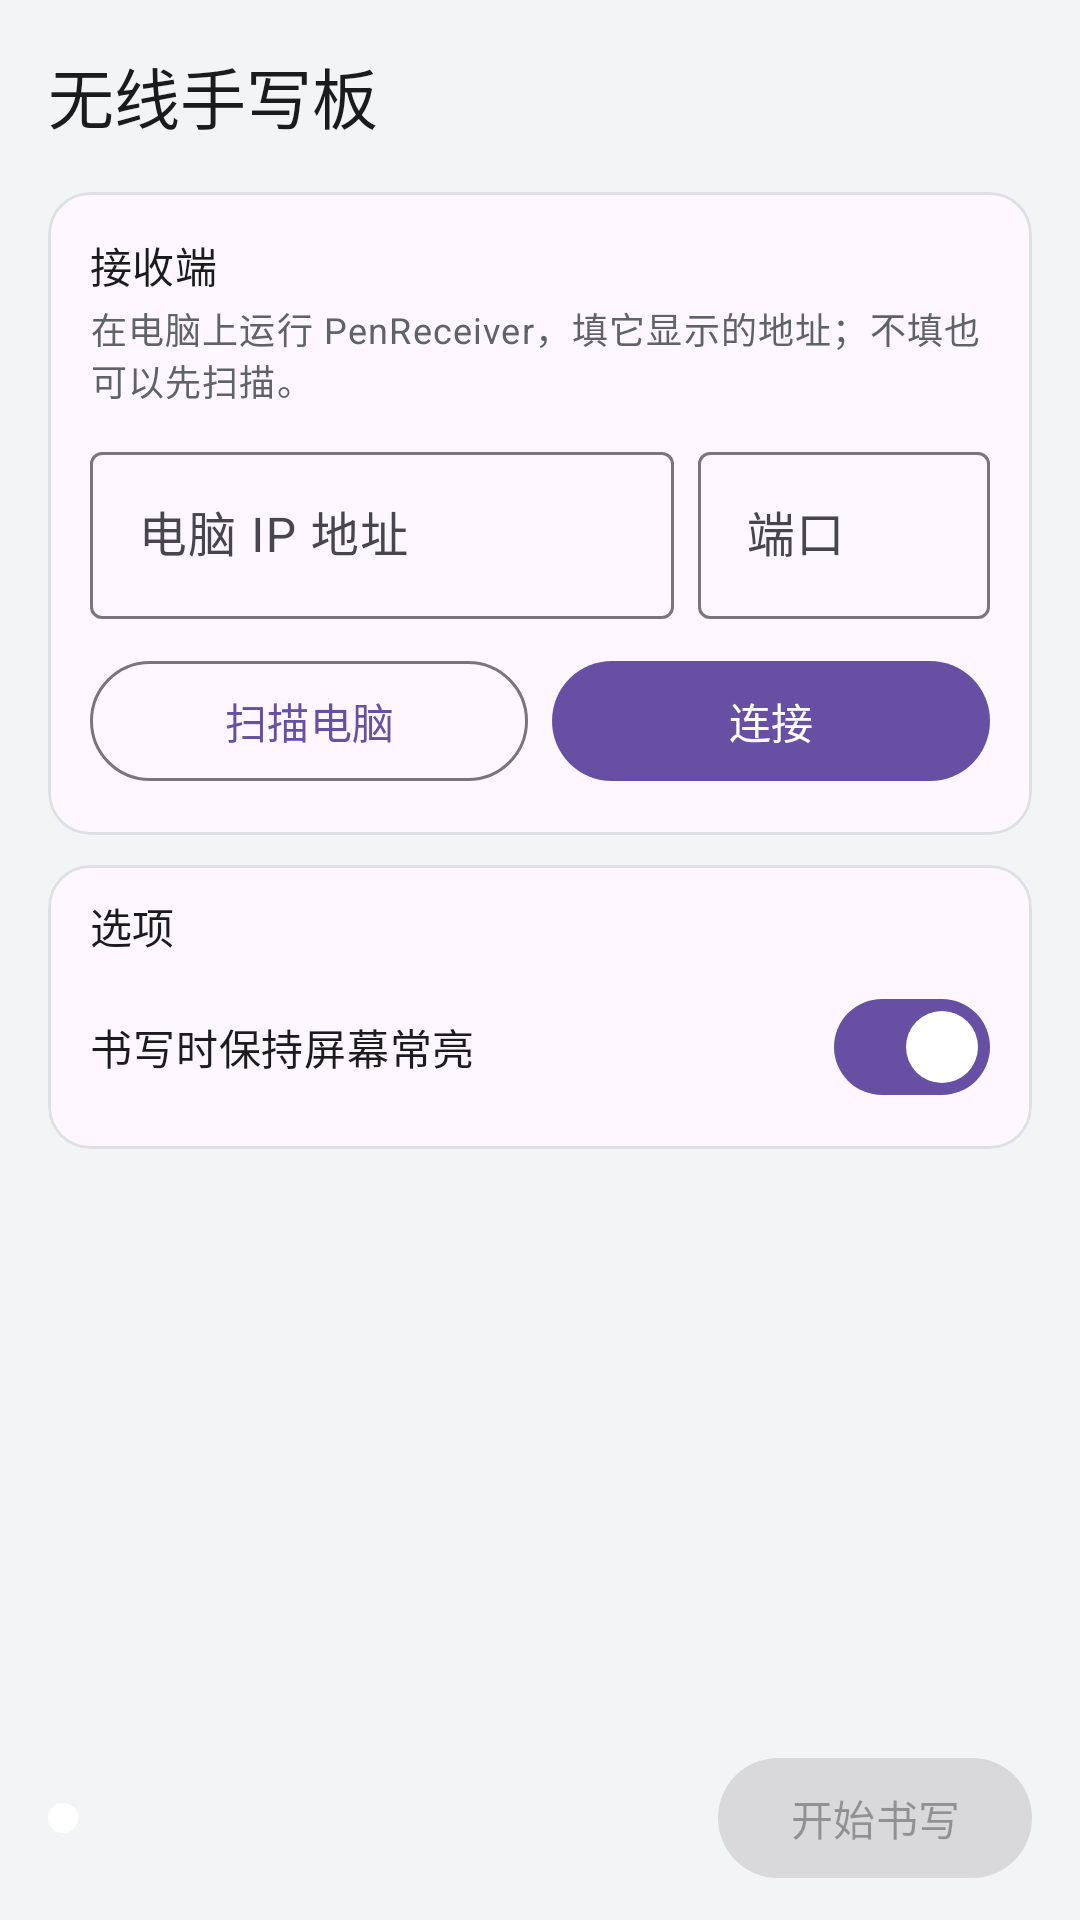

Layout XML and referenced resources for this Android screen:
<!-- AndroidManifest.xml: application theme Theme.PenClient -->
<!-- res/layout/activity_main.xml -->
<?xml version="1.0" encoding="utf-8"?>
<LinearLayout xmlns:android="http://schemas.android.com/apk/res/android"
    xmlns:app="http://schemas.android.com/apk/res-auto"
    xmlns:tools="http://schemas.android.com/tools"
    android:id="@+id/root"
    android:layout_width="match_parent"
    android:layout_height="match_parent"
    android:background="@color/panel_bg"
    android:fitsSystemWindows="true"
    android:orientation="vertical"
    tools:context=".MainActivity">

    <com.google.android.material.appbar.MaterialToolbar
        android:id="@+id/toolbar"
        android:layout_width="match_parent"
        android:layout_height="?attr/actionBarSize"
        android:background="@color/panel_bg"
        app:title="@string/app_name"
        app:titleTextColor="@color/text_primary" />

    <ScrollView
        android:layout_width="match_parent"
        android:layout_height="0dp"
        android:layout_weight="1"
        android:paddingStart="16dp"
        android:paddingEnd="16dp">

        <LinearLayout
            android:layout_width="match_parent"
            android:layout_height="wrap_content"
            android:orientation="vertical"
            android:paddingBottom="12dp">

            
            <com.google.android.material.card.MaterialCardView
                android:layout_width="match_parent"
                android:layout_height="wrap_content"
                app:cardCornerRadius="14dp"
                app:cardElevation="0dp"
                app:strokeColor="@color/card_stroke"
                app:strokeWidth="1dp">

                <LinearLayout
                    android:layout_width="match_parent"
                    android:layout_height="wrap_content"
                    android:orientation="vertical"
                    android:padding="14dp">

                    <TextView
                        android:layout_width="wrap_content"
                        android:layout_height="wrap_content"
                        android:text="@string/section_receiver"
                        android:textAppearance="?attr/textAppearanceTitleSmall"
                        android:textColor="@color/text_primary" />

                    <TextView
                        android:layout_width="match_parent"
                        android:layout_height="wrap_content"
                        android:layout_marginTop="2dp"
                        android:text="@string/section_receiver_hint"
                        android:textAppearance="?attr/textAppearanceBodySmall"
                        android:textColor="@color/text_secondary" />

                    <LinearLayout
                        android:layout_width="match_parent"
                        android:layout_height="wrap_content"
                        android:layout_marginTop="10dp"
                        android:baselineAligned="false"
                        android:orientation="horizontal">

                        <com.google.android.material.textfield.TextInputLayout
                            android:id="@+id/hostLayout"
                            style="@style/Widget.Material3.TextInputLayout.OutlinedBox"
                            android:layout_width="0dp"
                            android:layout_height="wrap_content"
                            android:layout_weight="2"
                            android:hint="@string/hint_host">

                            <com.google.android.material.textfield.TextInputEditText
                                android:id="@+id/hostInput"
                                android:layout_width="match_parent"
                                android:layout_height="wrap_content"
                                android:imeOptions="actionNext"
                                android:inputType="text"
                                android:maxLines="1" />
                        </com.google.android.material.textfield.TextInputLayout>

                        <com.google.android.material.textfield.TextInputLayout
                            android:id="@+id/portLayout"
                            style="@style/Widget.Material3.TextInputLayout.OutlinedBox"
                            android:layout_width="0dp"
                            android:layout_height="wrap_content"
                            android:layout_marginStart="8dp"
                            android:layout_weight="1"
                            android:hint="@string/hint_port">

                            <com.google.android.material.textfield.TextInputEditText
                                android:id="@+id/portInput"
                                android:layout_width="match_parent"
                                android:layout_height="wrap_content"
                                android:imeOptions="actionDone"
                                android:inputType="number"
                                android:maxLength="5"
                                android:maxLines="1" />
                        </com.google.android.material.textfield.TextInputLayout>
                    </LinearLayout>

                    <LinearLayout
                        android:layout_width="match_parent"
                        android:layout_height="wrap_content"
                        android:layout_marginTop="10dp"
                        android:orientation="horizontal">

                        <com.google.android.material.button.MaterialButton
                            android:id="@+id/scanButton"
                            style="@style/Widget.Material3.Button.OutlinedButton"
                            android:layout_width="0dp"
                            android:layout_height="wrap_content"
                            android:layout_weight="1"
                            android:text="@string/action_scan" />

                        <com.google.android.material.button.MaterialButton
                            android:id="@+id/connectButton"
                            android:layout_width="0dp"
                            android:layout_height="wrap_content"
                            android:layout_marginStart="8dp"
                            android:layout_weight="1"
                            android:text="@string/action_connect" />
                    </LinearLayout>

                    <TextView
                        android:id="@+id/discoveredText"
                        android:layout_width="match_parent"
                        android:layout_height="wrap_content"
                        android:layout_marginTop="6dp"
                        android:textAppearance="?attr/textAppearanceBodySmall"
                        android:textColor="@color/text_secondary"
                        android:visibility="gone"
                        tools:text="192.168.1.107 : 8888"
                        tools:visibility="visible" />
                </LinearLayout>
            </com.google.android.material.card.MaterialCardView>

            
            <com.google.android.material.card.MaterialCardView
                android:layout_width="match_parent"
                android:layout_height="wrap_content"
                android:layout_marginTop="10dp"
                app:cardCornerRadius="14dp"
                app:cardElevation="0dp"
                app:strokeColor="@color/card_stroke"
                app:strokeWidth="1dp">

                <LinearLayout
                    android:layout_width="match_parent"
                    android:layout_height="wrap_content"
                    android:orientation="vertical"
                    android:paddingStart="14dp"
                    android:paddingTop="10dp"
                    android:paddingEnd="14dp"
                    android:paddingBottom="10dp">

                    <TextView
                        android:layout_width="wrap_content"
                        android:layout_height="wrap_content"
                        android:text="@string/section_options"
                        android:textAppearance="?attr/textAppearanceTitleSmall"
                        android:textColor="@color/text_primary" />

                    <com.google.android.material.materialswitch.MaterialSwitch
                        android:id="@+id/keepScreenOnSwitch"
                        android:layout_width="match_parent"
                        android:layout_height="wrap_content"
                        android:layout_marginTop="6dp"
                        android:checked="true"
                        android:text="@string/option_keep_screen_on" />
                </LinearLayout>
            </com.google.android.material.card.MaterialCardView>
        </LinearLayout>
    </ScrollView>

    
    <LinearLayout
        android:layout_width="match_parent"
        android:layout_height="wrap_content"
        android:background="@color/panel_bg"
        android:gravity="center_vertical"
        android:orientation="horizontal"
        android:paddingStart="16dp"
        android:paddingTop="6dp"
        android:paddingEnd="16dp"
        android:paddingBottom="10dp">

        <View
            android:id="@+id/statusDot"
            android:layout_width="10dp"
            android:layout_height="10dp"
            android:background="@drawable/dot_idle" />

        <TextView
            android:id="@+id/statusText"
            android:layout_width="0dp"
            android:layout_height="wrap_content"
            android:layout_marginStart="8dp"
            android:layout_weight="1"
            android:ellipsize="end"
            android:maxLines="2"
            android:textAppearance="?attr/textAppearanceBodySmall"
            android:textColor="@color/text_primary"
            tools:text="未连接" />

        <com.google.android.material.button.MaterialButton
            android:id="@+id/writeButton"
            android:layout_width="wrap_content"
            android:layout_height="wrap_content"
            android:layout_marginStart="8dp"
            android:enabled="false"
            android:text="@string/action_enter_fullscreen" />
    </LinearLayout>
</LinearLayout>
<!-- resources referenced by this layout -->
<resources>
  <color name="card_stroke">#FFDDE1E6</color>
  <color name="panel_bg">#FFF3F4F6</color>
  <color name="text_primary">#FF1B1B1F</color>
  <color name="text_secondary">#FF5F6368</color>
  <!-- drawable dot_idle (drawable) -->
  <?xml version="1.0" encoding="utf-8"?>
  <shape xmlns:android="http://schemas.android.com/apk/res/android"
      android:shape="oval">
      <solid android:color="@color/white" />
      <size
          android:width="10dp"
          android:height="10dp" />
  </shape>
  <string name="action_connect">连接</string>
  <string name="action_enter_fullscreen">开始书写</string>
  <string name="action_scan">扫描电脑</string>
  <string name="app_name">无线手写板</string>
  <string name="hint_host">电脑 IP 地址</string>
  <string name="hint_port">端口</string>
  <string name="option_keep_screen_on">书写时保持屏幕常亮</string>
  <string name="section_options">选项</string>
  <string name="section_receiver">接收端</string>
  <string name="section_receiver_hint">在电脑上运行 PenReceiver，填它显示的地址；不填也可以先扫描。</string>
  <style name="Theme.PenClient" parent="Base.Theme.PenClient" />
  <color name="white">#FFFFFFFF</color>
  <style name="Base.Theme.PenClient" parent="Theme.Material3.DayNight.NoActionBar">
          <item name="android:statusBarColor">@color/panel_bg</item>
          <item name="android:navigationBarColor">@color/panel_bg</item>
          <item name="android:windowLightStatusBar" tools:targetApi="m">true</item>
          <item name="android:windowLightNavigationBar" tools:targetApi="o_mr1">true</item>
      </style>
</resources>
